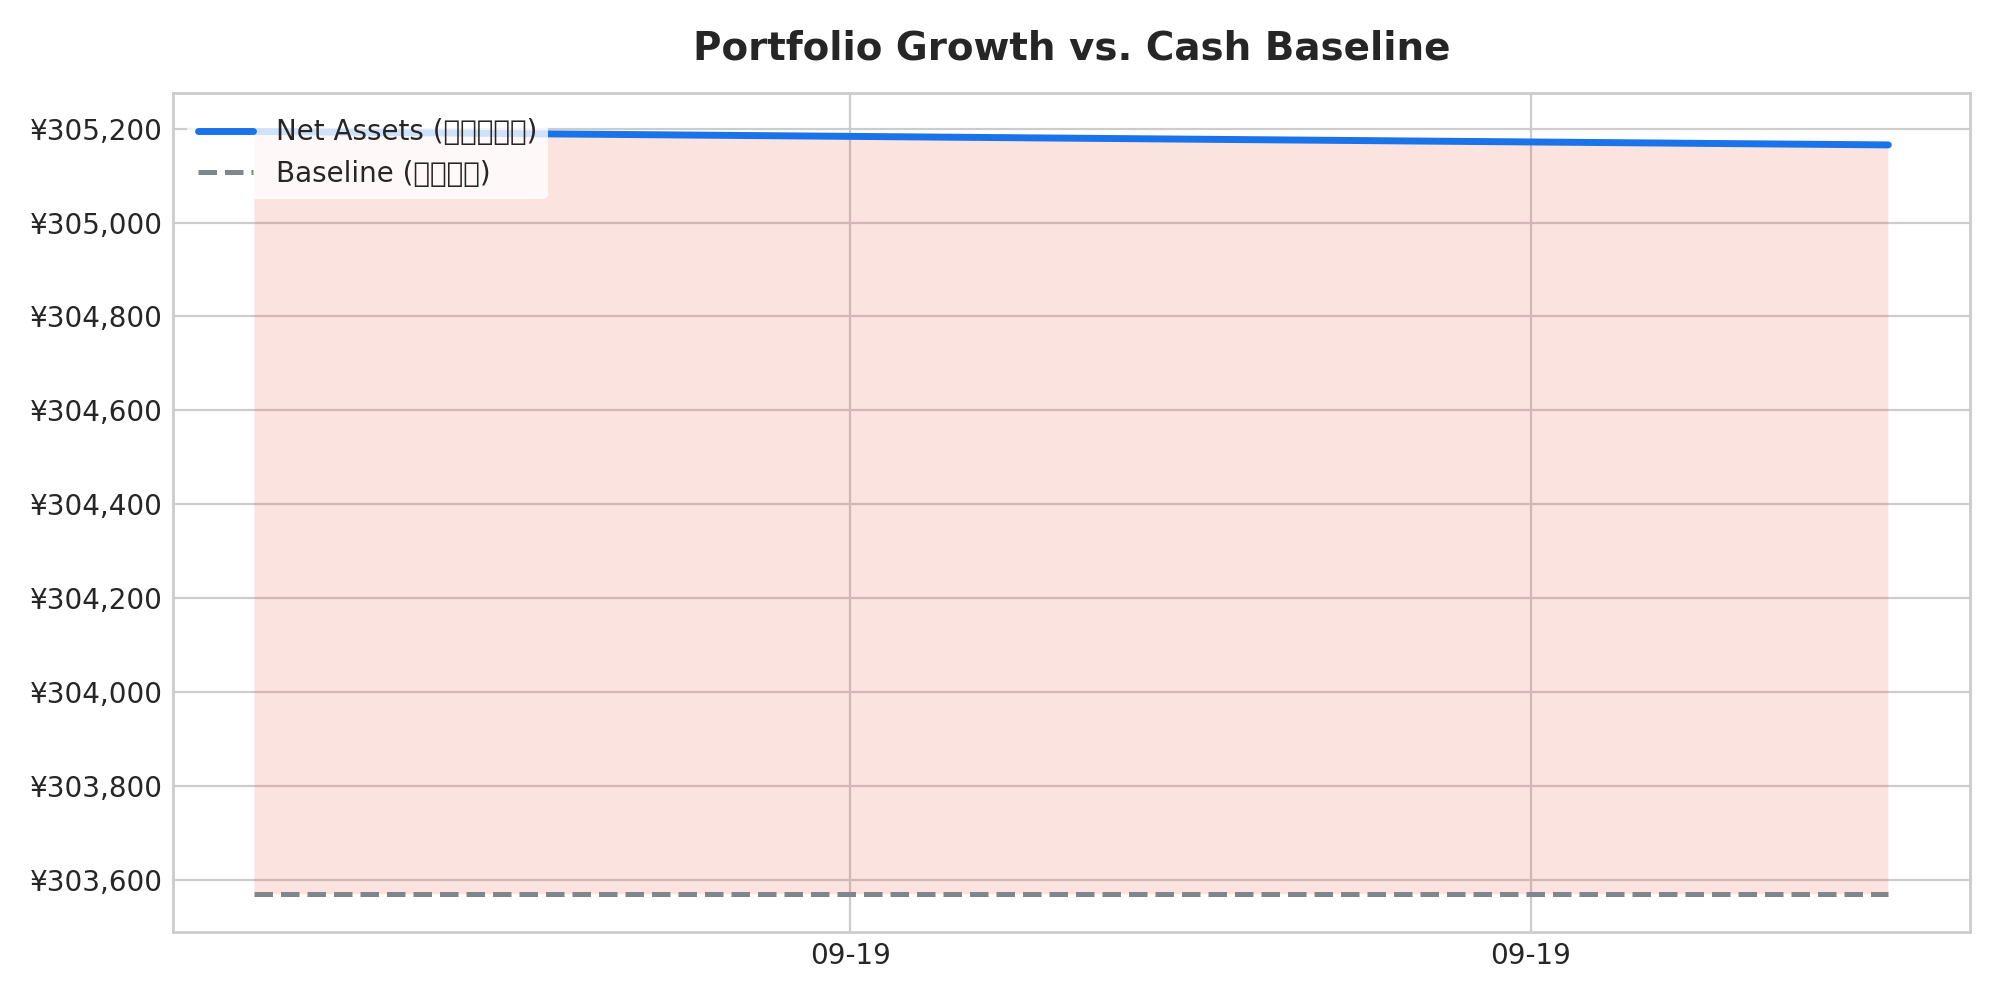

Source data for this figure (header and first rows):
timestamp, net_assets, principal, total_assets, dt
2026-09-19T13:30:37.206107+08:00, 305194, 303569, 456979, 2026-09-19 13:30:37.206107+08:00
2026-09-19T13:42:37.666354+08:00, 305165, 303569, 456950, 
